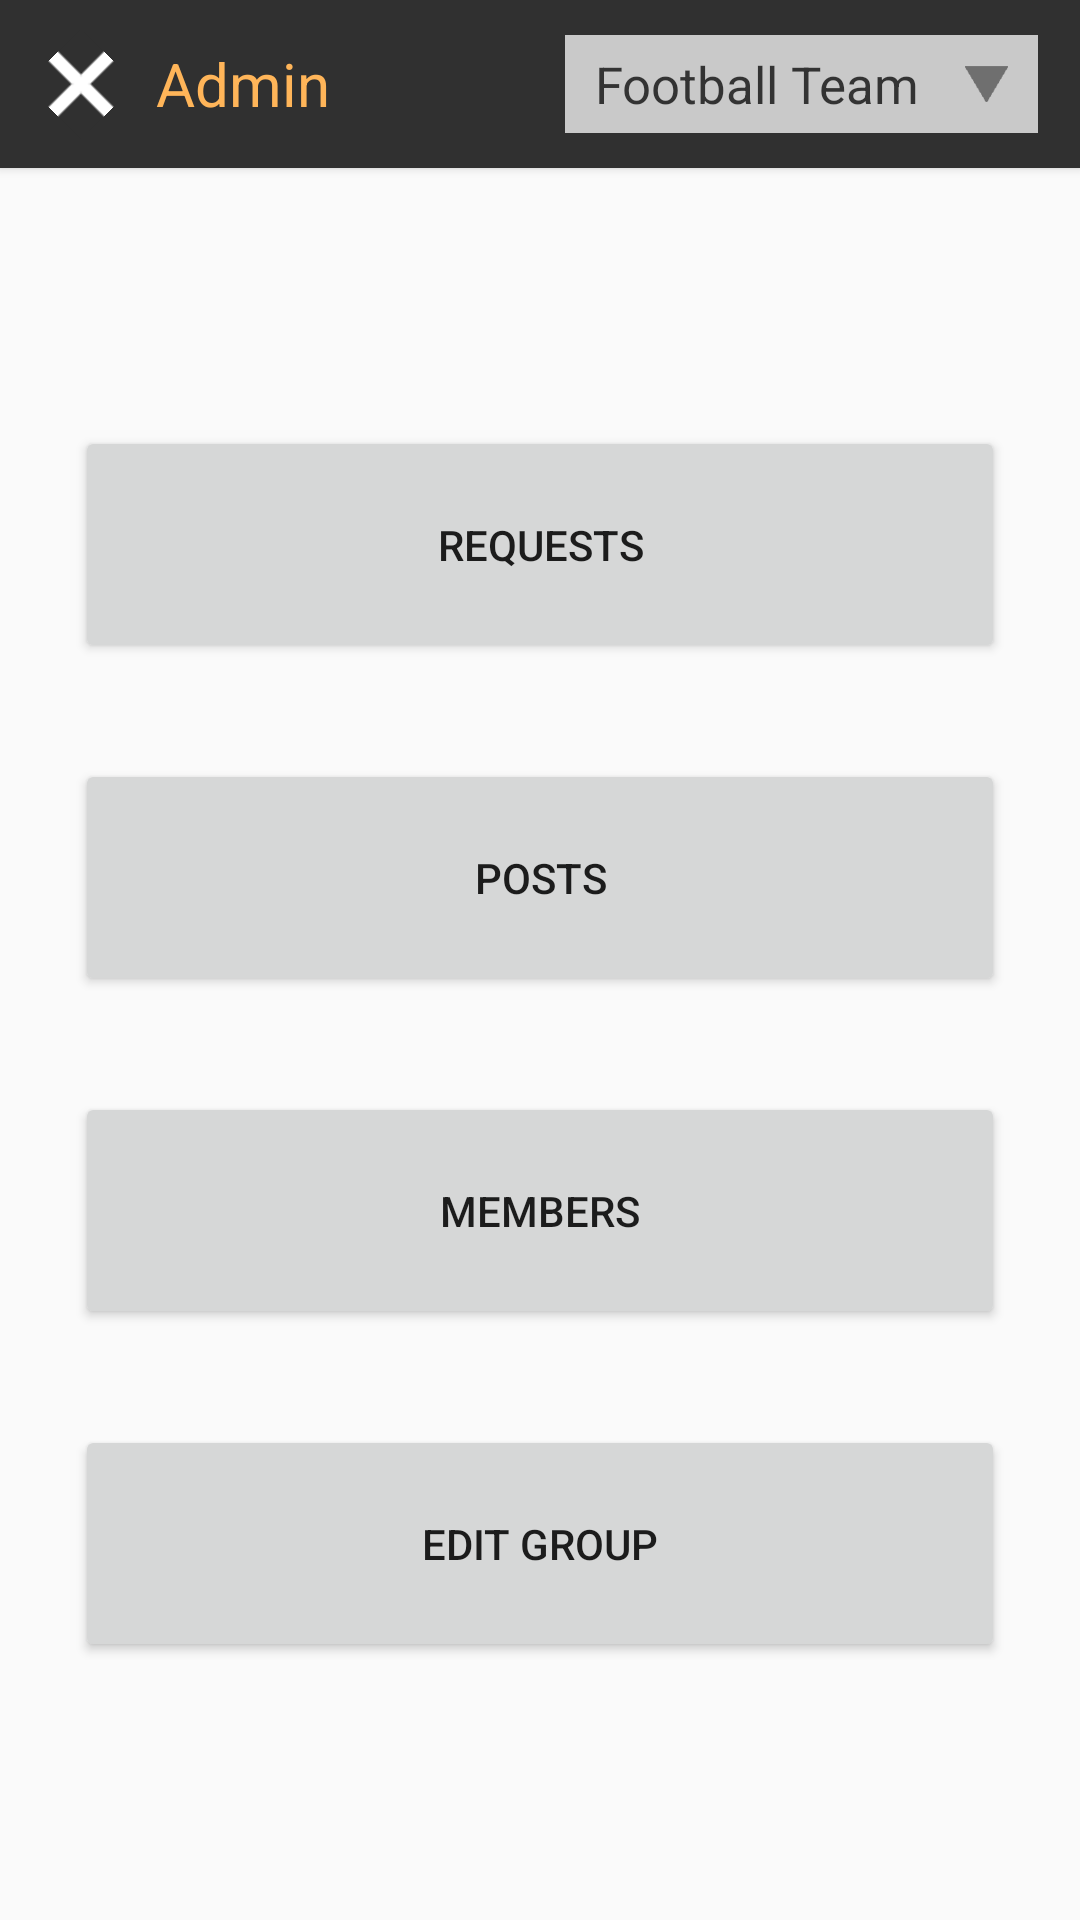

Layout XML and referenced resources for this Android screen:
<!-- AndroidManifest.xml: application theme AppTheme -->
<!-- res/layout/activity_admin_page.xml -->
<RelativeLayout xmlns:android="http://schemas.android.com/apk/res/android"
    android:layout_width="match_parent"
    android:layout_height="match_parent">

    <LinearLayout
        android:id="@+id/custom_toolbar"
        android:layout_width="match_parent"
        android:layout_height="?attr/actionBarSize"
        android:layout_alignParentTop="true"
        android:background="#303030"
        android:elevation="2dp"
        android:paddingLeft="14dp"
        android:paddingRight="14dp">
        <RelativeLayout
            android:layout_width="wrap_content"
            android:layout_height="match_parent">
            <ImageButton
                android:id="@+id/ib_cancel"
                android:layout_width="26dp"
                android:layout_height="26dp"
                android:layout_centerVertical="true"
                android:rotation="45"
                android:background="#303030"
                android:src="@mipmap/plus"/>
            <TextView
                android:id="@+id/tv_admin_title"
                android:layout_width="wrap_content"
                android:layout_height="wrap_content"
                android:layout_centerVertical="true"
                android:text="Admin"
                android:layout_toRightOf="@+id/ib_cancel"
                android:layout_marginLeft="12dp"
                android:textSize="20sp"
                android:textColor="#ffb559"/>
            <RelativeLayout
                android:id="@+id/group_select"
                android:layout_width="wrap_content"
                android:layout_height="wrap_content"
                android:layout_alignParentRight="true"
                android:paddingLeft="10dp"
                android:paddingRight="10dp"
                android:layout_centerVertical="true"
                android:paddingTop="5dp"
                android:paddingBottom="5dp"
                android:background="#c9c9c9">
            <TextView
                android:id="@+id/tv_group_name_selected"
                android:layout_width="wrap_content"
                android:layout_height="wrap_content"
                android:layout_centerVertical="true"
                android:text="Football Team"
                android:textSize="17sp"
                android:textColor="#000000"
                android:alpha="0.75"/>
                <ImageView
                    android:id="@+id/iv_downarrow"
                    android:layout_width="wrap_content"
                    android:layout_height="wrap_content"
                    android:src="@mipmap/down_arrow"
                    android:layout_centerVertical="true"
                    android:layout_marginLeft="15dp"
                    android:layout_toRightOf="@+id/tv_group_name_selected"/>
            </RelativeLayout>
        </RelativeLayout>
    </LinearLayout>
    <LinearLayout
        android:layout_width="match_parent"
        android:layout_height="match_parent"
        android:layout_below="@+id/custom_toolbar"
        android:orientation="vertical"
        android:weightSum="4"
        android:paddingLeft="25dp"
        android:paddingRight="25dp"
        android:paddingTop="70dp"
        android:paddingBottom="70dp">
        <LinearLayout
            android:layout_width="match_parent"
            android:layout_height="0dp"
            android:layout_weight="1"
            android:gravity="center">
            <Button
                android:id="@+id/b_request"
                android:layout_width="match_parent"
                android:layout_height="wrap_content"
                android:padding="30dp"
                android:text="Requests"/>
        </LinearLayout>
        <LinearLayout
            android:layout_width="match_parent"
            android:layout_height="0dp"
            android:layout_weight="1"
            android:gravity="center">
            <Button
                android:layout_width="match_parent"
                android:layout_height="wrap_content"
                android:padding="30dp"
                android:text="Posts"/>
        </LinearLayout>
        <LinearLayout
            android:layout_width="match_parent"
            android:layout_height="0dp"
            android:layout_weight="1"
            android:gravity="center">
            <Button
                android:id="@+id/b_members"
                android:layout_width="match_parent"
                android:layout_height="wrap_content"
                android:padding="30dp"
                android:text="Members"/>
        </LinearLayout>
        <LinearLayout
            android:layout_width="match_parent"
            android:layout_height="0dp"
            android:layout_weight="1"
            android:gravity="center">
            <Button
                android:layout_width="match_parent"
                android:layout_height="wrap_content"
                android:padding="30dp"
                android:text="Edit Group"/>
        </LinearLayout>
    </LinearLayout>
</RelativeLayout>
<!-- resources referenced by this layout -->
<resources>
  <!-- mipmap down_arrow: png bitmap (mipmap-hdpi, 15565 bytes) -->
  <!-- mipmap plus: png bitmap (mipmap-hdpi, 15622 bytes) -->
  <style name="AppTheme" parent="Theme.AppCompat.Light.DarkActionBar">
          
      </style>
</resources>
